The GitHub repository laylaa7/Automatic-Classification-of-Paper-Currencies contains a labelled image folder "Automatic-Classification-of-Paper-Currencies" with 10 categories: 1 denomination back, 1 denomination front, 10 denomination back, 10 denomination front, 20 denomination back, 20 denomination front, 5 denomination back, 5 denomination front, 50 denomination back, 50 denomination front. Examples follow, each with its label.

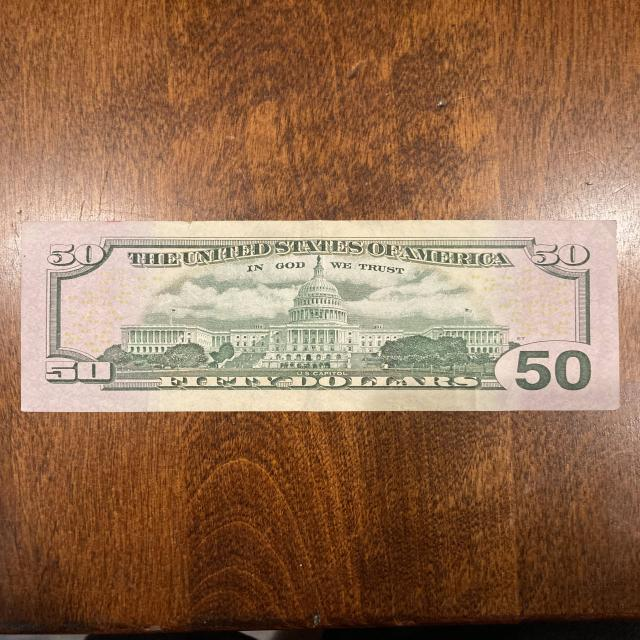
Label: 50 denomination back

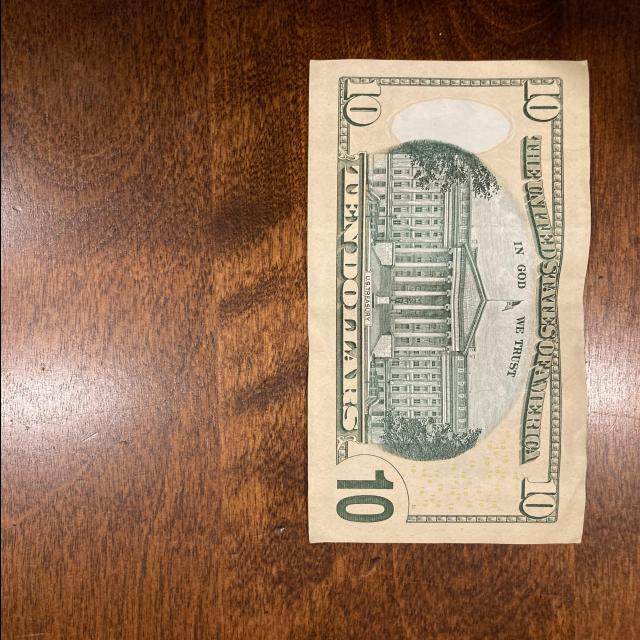
Label: 10 denomination back

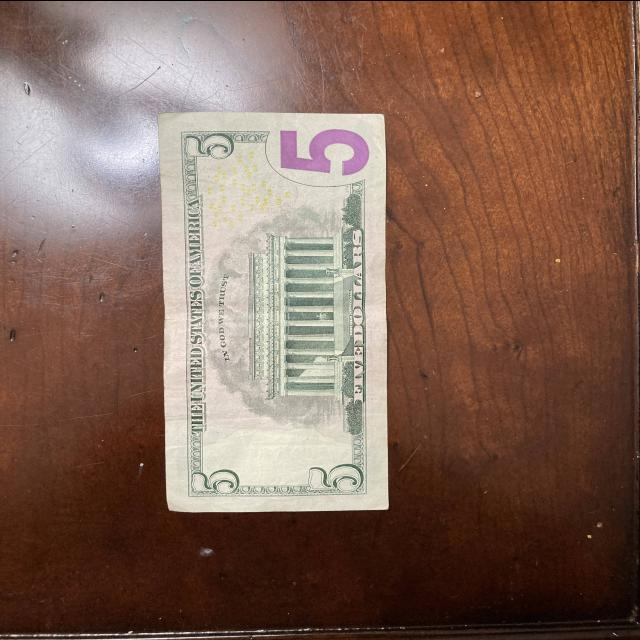
Label: 5 denomination back

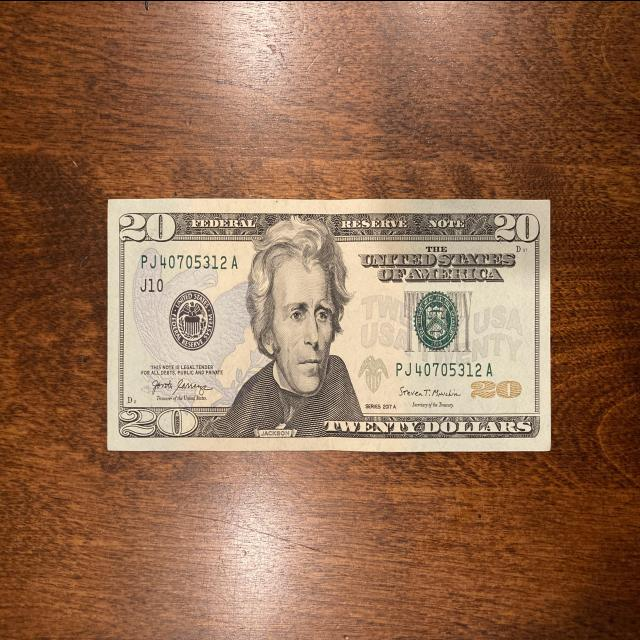
Label: 20 denomination front

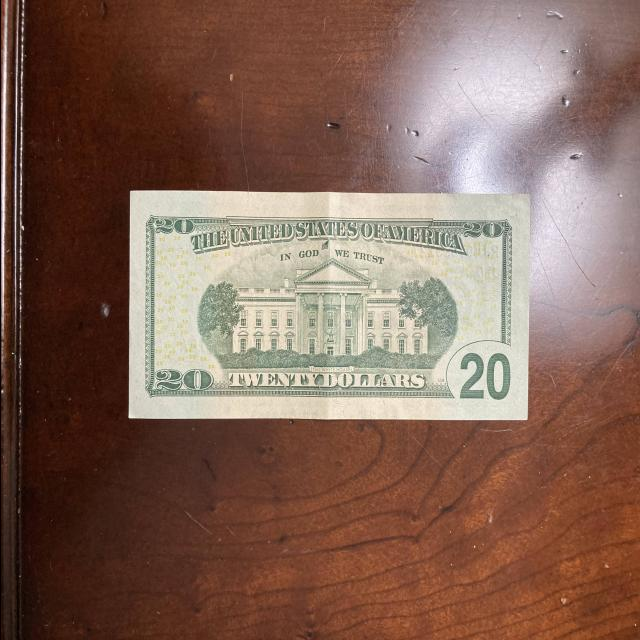
Label: 20 denomination back

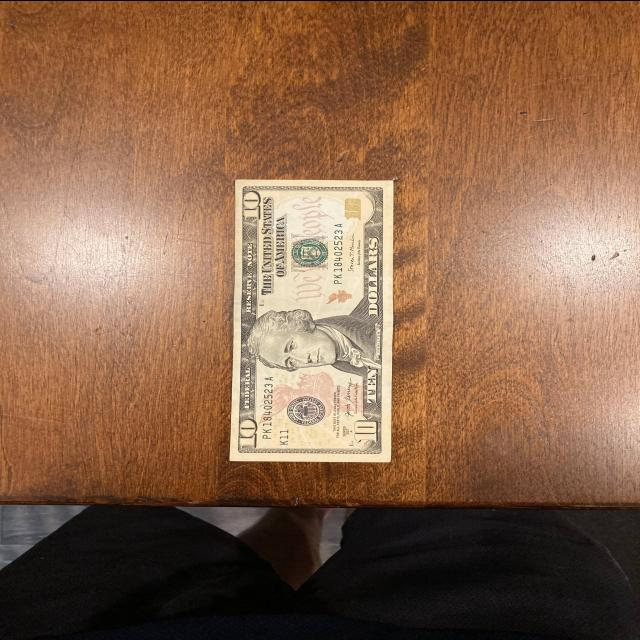
Label: 10 denomination front
